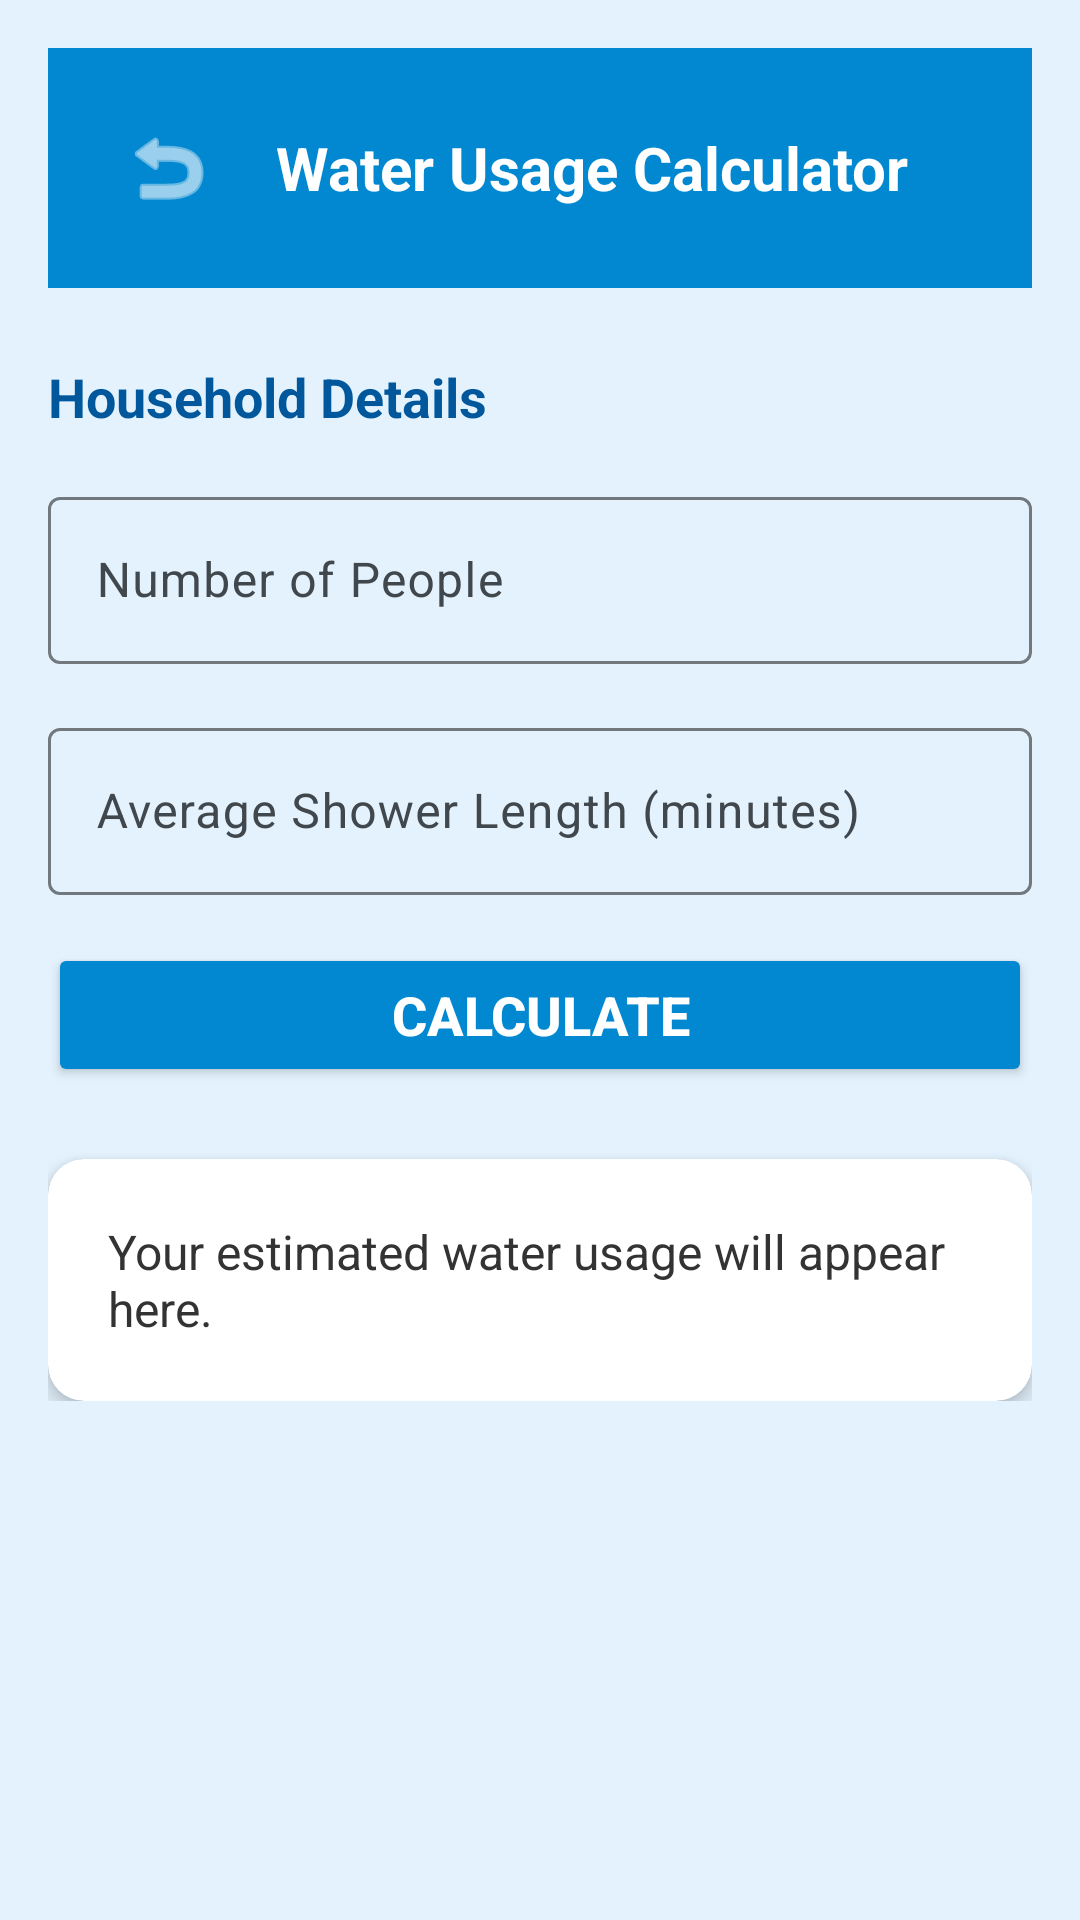

Layout XML and referenced resources for this Android screen:
<!-- AndroidManifest.xml: application theme Theme.WaterUsageEstimator -->
<!-- res/layout/activity_calculate.xml -->
<?xml version="1.0" encoding="utf-8"?>
<ScrollView xmlns:android="http://schemas.android.com/apk/res/android"
    xmlns:app="http://schemas.android.com/apk/res-auto"
    android:layout_width="match_parent"
    android:layout_height="match_parent"
    android:padding="16dp"
    android:background="#E3F2FD">

    <LinearLayout
        android:layout_width="match_parent"
        android:layout_height="wrap_content"
        android:orientation="vertical">

        
        <LinearLayout
            android:layout_width="match_parent"
            android:layout_height="wrap_content"
            android:background="#0288D1"
            android:padding="16dp"
            android:orientation="horizontal"
            android:gravity="center_vertical"
            android:layout_marginBottom="24dp">

            <ImageButton
                android:id="@+id/btnBack"
                android:layout_width="48dp"
                android:layout_height="48dp"
                android:background="?attr/selectableItemBackgroundBorderless"
                android:contentDescription="@string/back"
                android:src="@android:drawable/ic_menu_revert"
                android:layout_marginEnd="12dp"
                app:tint="#FFFFFF" />

            <TextView
                android:layout_width="0dp"
                android:layout_height="wrap_content"
                android:layout_weight="1"
                android:text="@string/water_usage_calculator"
                android:textSize="20sp"
                android:textStyle="bold"
                android:textColor="#FFFFFF" />
        </LinearLayout>

        
        <TextView
            android:layout_width="match_parent"
            android:layout_height="wrap_content"
            android:text="@string/household_details"
            android:textSize="18sp"
            android:textStyle="bold"
            android:textColor="#01579B"
            android:layout_marginBottom="16dp" />

        
        <com.google.android.material.textfield.TextInputLayout
            android:layout_width="match_parent"
            android:layout_height="wrap_content"
            android:layout_marginBottom="16dp">

            <com.google.android.material.textfield.TextInputEditText
                android:id="@+id/etPeople"
                android:layout_width="match_parent"
                android:layout_height="wrap_content"
                android:hint="@string/people_count"
                android:inputType="number" />
        </com.google.android.material.textfield.TextInputLayout>

        
        <com.google.android.material.textfield.TextInputLayout
            android:layout_width="match_parent"
            android:layout_height="wrap_content"
            android:layout_marginBottom="16dp">

            <com.google.android.material.textfield.TextInputEditText
                android:id="@+id/etShowerLength"
                android:layout_width="match_parent"
                android:layout_height="wrap_content"
                android:hint="@string/shower_length"
                android:inputType="numberDecimal" />
        </com.google.android.material.textfield.TextInputLayout>

        
        <Button
            android:id="@+id/btnCalculate"
            android:layout_width="match_parent"
            android:layout_height="wrap_content"
            android:text="@string/calculate"
            android:textSize="18sp"
            android:textStyle="bold"
            android:backgroundTint="#0288D1"
            android:textColor="#FFFFFF"
            android:layout_marginBottom="24dp" />

        
        <androidx.cardview.widget.CardView
            android:layout_width="match_parent"
            android:layout_height="wrap_content"
            app:cardCornerRadius="12dp"
            app:cardElevation="4dp">

            <TextView
                android:id="@+id/tvResult"
                android:layout_width="match_parent"
                android:layout_height="wrap_content"
                android:padding="20dp"
                android:text="@string/result_placeholder"
                android:textSize="16sp"
                android:textColor="#333333" />
        </androidx.cardview.widget.CardView>

    </LinearLayout>
</ScrollView>
<!-- resources referenced by this layout -->
<resources>
  <string name="back">Back</string>
  <string name="calculate">Calculate</string>
  <string name="household_details">Household Details</string>
  <string name="people_count">Number of People</string>
  <string name="result_placeholder">Your estimated water usage will appear here.</string>
  <string name="shower_length">Average Shower Length (minutes)</string>
  <string name="water_usage_calculator">Water Usage Calculator</string>
  <style name="Theme.WaterUsageEstimator" parent="Theme.Material3.DayNight.NoActionBar">
          <item name="colorPrimary">@color/md_theme_primary</item>
          <item name="colorOnPrimary">@color/md_theme_onPrimary</item>
          <item name="colorPrimaryContainer">@color/md_theme_primaryContainer</item>
          <item name="colorOnPrimaryContainer">@color/md_theme_onPrimaryContainer</item>
          <item name="colorSecondary">@color/md_theme_secondary</item>
          <item name="colorOnSecondary">@color/md_theme_onSecondary</item>
          <item name="colorSecondaryContainer">@color/md_theme_secondaryContainer</item>
          <item name="colorOnSecondaryContainer">@color/md_theme_onSecondaryContainer</item>
          <item name="colorTertiary">@color/md_theme_tertiary</item>
          <item name="colorOnTertiary">@color/md_theme_onTertiary</item>
          <item name="colorTertiaryContainer">@color/md_theme_tertiaryContainer</item>
          <item name="colorOnTertiaryContainer">@color/md_theme_onTertiaryContainer</item>
          <item name="colorError">@color/md_theme_error</item>
          <item name="colorOnError">@color/md_theme_onError</item>
          <item name="colorErrorContainer">@color/md_theme_errorContainer</item>
          <item name="colorOnErrorContainer">@color/md_theme_onErrorContainer</item>
          <item name="android:colorBackground">@color/md_theme_background</item>
          <item name="colorOnBackground">@color/md_theme_onBackground</item>
          <item name="colorSurface">@color/md_theme_surface</item>
          <item name="colorOnSurface">@color/md_theme_onSurface</item>
          <item name="colorSurfaceVariant">@color/md_theme_surfaceVariant</item>
          <item name="colorOnSurfaceVariant">@color/md_theme_onSurfaceVariant</item>
          <item name="colorOutline">@color/md_theme_outline</item>
      </style>
  <color name="md_theme_primary">#006494</color>
  <color name="md_theme_onPrimary">#FFFFFF</color>
  <color name="md_theme_primaryContainer">#CAE6FF</color>
  <color name="md_theme_onPrimaryContainer">#001E30</color>
  <color name="md_theme_secondary">#2A6593</color>
  <color name="md_theme_onSecondary">#FFFFFF</color>
  <color name="md_theme_secondaryContainer">#D3E4FF</color>
  <color name="md_theme_onSecondaryContainer">#001D36</color>
  <color name="md_theme_tertiary">#6B5778</color>
  <color name="md_theme_onTertiary">#FFFFFF</color>
  <color name="md_theme_tertiaryContainer">#F3DAFF</color>
  <color name="md_theme_onTertiaryContainer">#251431</color>
  <color name="md_theme_error">#BA1A1A</color>
  <color name="md_theme_onError">#FFFFFF</color>
  <color name="md_theme_errorContainer">#FFDAD6</color>
  <color name="md_theme_onErrorContainer">#410002</color>
  <color name="md_theme_background">#F8FDFF</color>
  <color name="md_theme_onBackground">#191C1E</color>
  <color name="md_theme_surface">#F8FDFF</color>
  <color name="md_theme_onSurface">#191C1E</color>
  <color name="md_theme_surfaceVariant">#DDE3EA</color>
  <color name="md_theme_onSurfaceVariant">#41484D</color>
  <color name="md_theme_outline">#71787E</color>
</resources>
